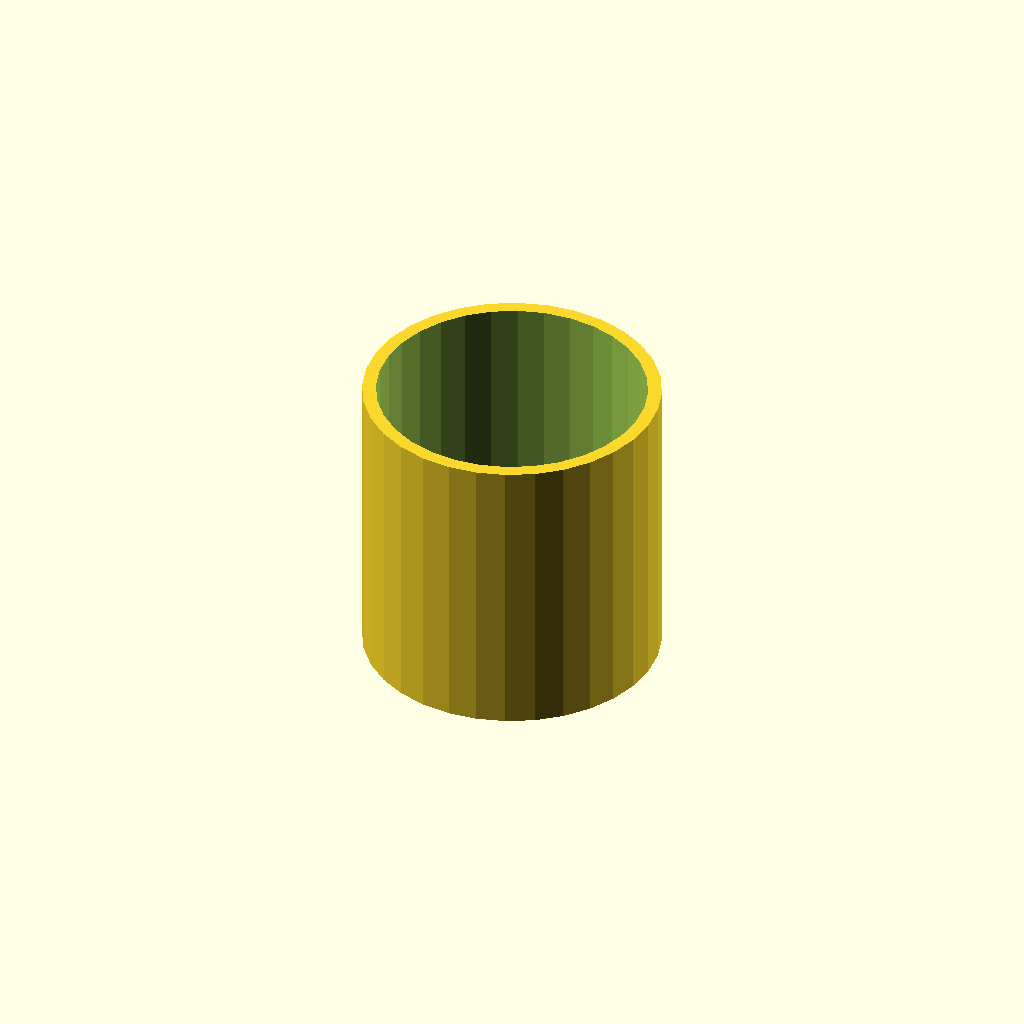
Cell 1 — every parameter at its default value.
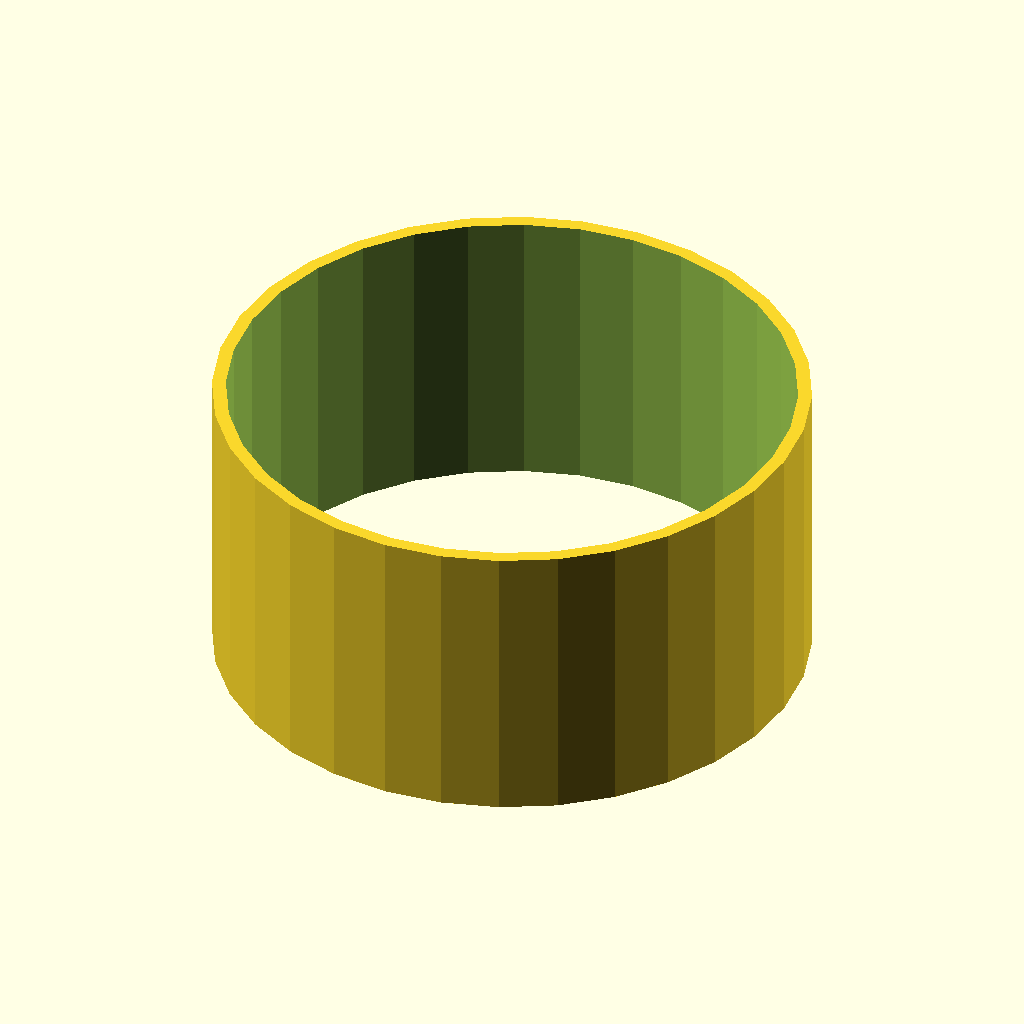
Cell 2: tube_od = 60 (everything else at default).
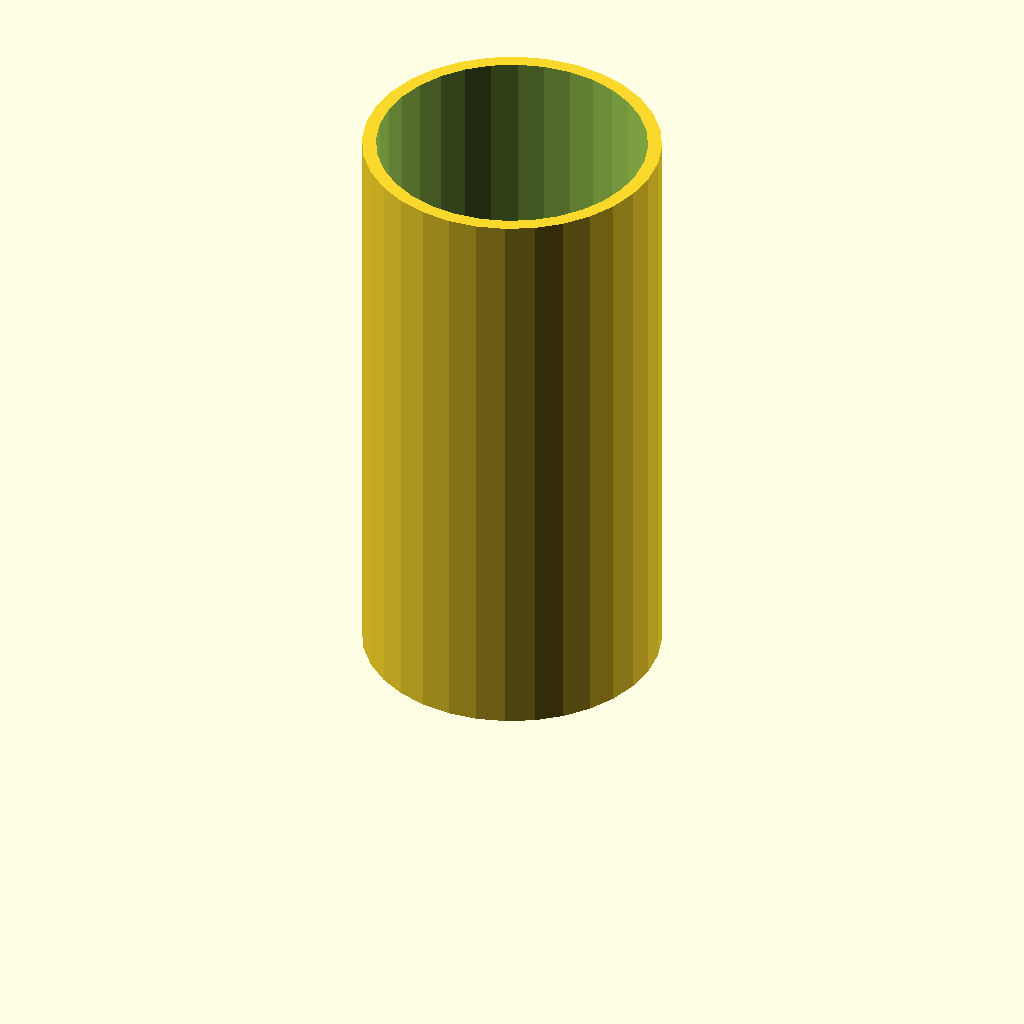
Cell 3: the same model with tube_h = 60.
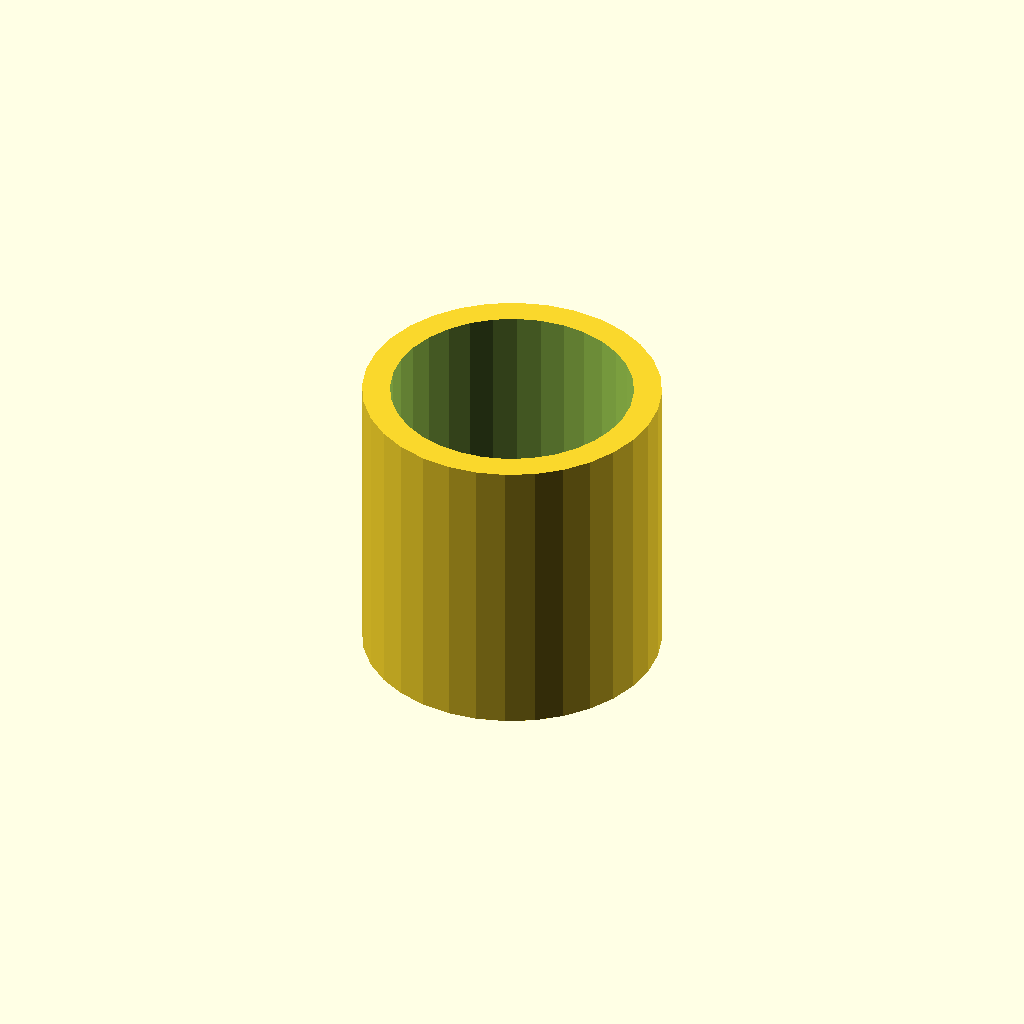
Cell 4 — wall set to 2.8, the other parameters unchanged.
All cells are drawn from one camera (rotation 55°, 0°, 25°, orthographic, colour scheme Cornfield), so only the parameter changes between them.
The OpenSCAD source (optional_data/data/scale1/thinwalls/part_0185.scad):
$fn = 32;

// ----------------------------------------------------------------------
// Thin tube: 1.4 mm wall
// ----------------------------------------------------------------------

// --- parameters (mm) ---
tube_od = 30;             // outer diameter
tube_h = 30;              // height, Z
wall = 1.4;               // wall thickness

difference() {
  cylinder(h = tube_h, d = tube_od);
  translate([0, 0, -1]) cylinder(h = tube_h + 2, d = tube_od - 2 * wall);
}
Customizer parameters (derived from the source; name, type, default, range or options):
tube_od: number, default 30
tube_h: number, default 30
wall: number, default 1.4
